The GitHub repository Jarrett-Blair/Intro-to-CV-for-Ecologists contains a labelled image folder "Images" with 25 categories: Brachinus alternans, Brachinus cyanochroaticus, Calathus advena, Carabus maeander maeander, Carabus nemoralis nemoralis, Chlaenius aestivus, Cicindela punctulata, Cyclotrachelus furtivus, Cyclotrachelus torvus, Discoderus parallelus, Discoderus robustus, Euryderus grossus, Pasimachus californicus, Pasimachus elongatus, Pasimachus strenuus, Pasimachus subsulcatus, Patrobus lecontei, Poecilus lucublandus, Pterostichus corvinus, Pterostichus melanarius melanarius, Pterostichus novus, Pterostichus stygicus, Scarites subterraneus, Selenophorus planipennis, Synuchus impunctatus. Examples follow, each with its label.

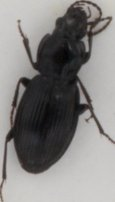
Label: Pterostichus stygicus

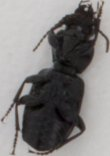
Label: Pterostichus corvinus

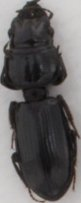
Label: Scarites subterraneus

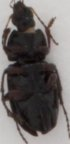
Label: Poecilus lucublandus

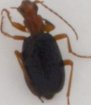
Label: Brachinus cyanochroaticus

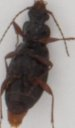
Label: Patrobus lecontei
